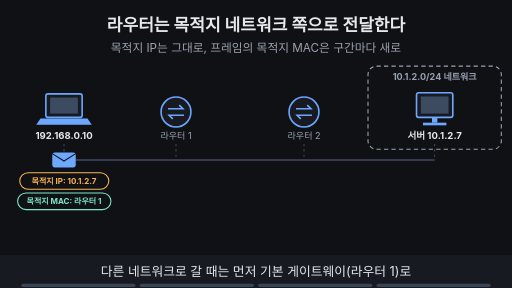
t = 0.00 s
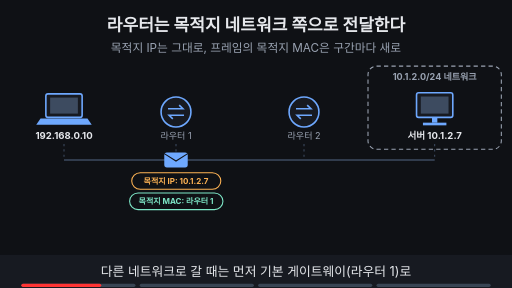
t = 1.75 s
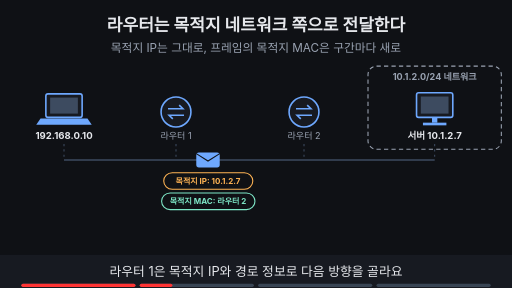
t = 3.22 s
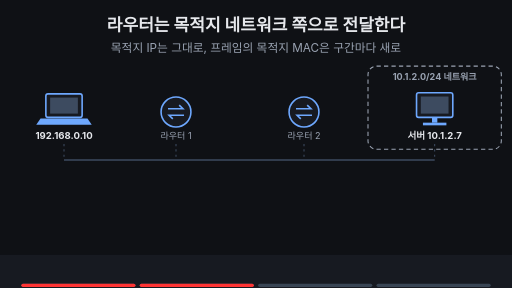
t = 5.00 s
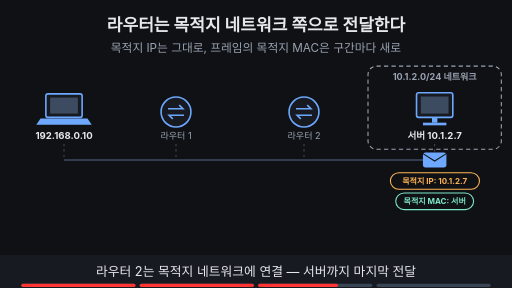
t = 6.75 s
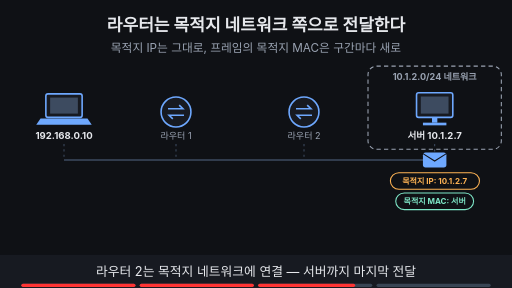
t = 7.13 s

The animated SVG that drew these frames (rendered in a browser with its animation timeline set to each time). Animation: 15 SMIL elements (animate=12,animateTransform=3); one cycle of 10.00 s, repeats indefinitely.

<svg xmlns="http://www.w3.org/2000/svg" viewBox="0 0 960 540" width="960" height="540" font-family="-apple-system,'Apple SD Gothic Neo','Segoe UI',sans-serif">
<title>라우터는 목적지 네트워크 쪽으로 전달한다</title>
<rect width="960" height="540" fill="#0f1115"/>
<text x="480" y="58" text-anchor="middle" font-size="32" font-weight="700" fill="#e6e8ec">라우터는 목적지 네트워크 쪽으로 전달한다</text>
<text x="480" y="98" text-anchor="middle" font-size="22" fill="#9aa3b2">목적지 IP는 그대로, 프레임의 목적지 MAC은 구간마다 새로</text>
<rect x="690" y="124" width="250" height="156" rx="16" fill="#0f1115" stroke="#9aa3b2" stroke-width="2" stroke-dasharray="8 6"/><text x="815" y="150" text-anchor="middle" font-size="17" font-weight="700" fill="#9aa3b2">10.1.2.0/24 네트워크</text><line x1="120" y1="300" x2="815" y2="300" stroke="#3d4b60" stroke-width="3"/><line x1="120" y1="270" x2="120" y2="300" stroke="#3d4b60" stroke-width="2" stroke-dasharray="4 6"/><line x1="330" y1="270" x2="330" y2="300" stroke="#3d4b60" stroke-width="2" stroke-dasharray="4 6"/><line x1="570" y1="270" x2="570" y2="300" stroke="#3d4b60" stroke-width="2" stroke-dasharray="4 6"/><line x1="815" y1="270" x2="815" y2="300" stroke="#3d4b60" stroke-width="2" stroke-dasharray="4 6"/><rect x="86" y="176" width="68" height="44" rx="4" fill="#171a21" stroke="#6ea8fe" stroke-width="3"/><rect x="94" y="183" width="52" height="30" fill="#3d4b60"/><polygon points="76,222 164,222 172,234 68,234" fill="#6ea8fe"/><text x="120" y="260" text-anchor="middle" font-size="18" font-weight="700" fill="#e6e8ec">192.168.0.10</text><circle cx="330" cy="210" r="28" fill="#171a21" stroke="#6ea8fe" stroke-width="3"/><path d="M315 204 h28 l-7 -7 M345 216 h-28 l7 7" fill="none" stroke="#6ea8fe" stroke-width="3"/><text x="330" y="260" text-anchor="middle" font-size="17" fill="#9aa3b2">라우터 1</text><circle cx="570" cy="210" r="28" fill="#171a21" stroke="#6ea8fe" stroke-width="3"/><path d="M555 204 h28 l-7 -7 M585 216 h-28 l7 7" fill="none" stroke="#6ea8fe" stroke-width="3"/><text x="570" y="260" text-anchor="middle" font-size="17" fill="#9aa3b2">라우터 2</text><rect x="781" y="174" width="68" height="46" rx="4" fill="#171a21" stroke="#6ea8fe" stroke-width="3"/><rect x="789" y="181" width="52" height="32" fill="#3d4b60"/><rect x="810" y="220" width="10" height="10" fill="#6ea8fe"/><rect x="793" y="230" width="44" height="5" fill="#6ea8fe"/><text x="815" y="260" text-anchor="middle" font-size="18" font-weight="700" fill="#e6e8ec">서버 10.1.2.7</text><g opacity="1"><animate attributeName="opacity" values="1;1;0;0" keyTimes="0;0.235;0.250;1" dur="10s" repeatCount="indefinite"/><g><animateTransform attributeName="transform" type="translate" values="120,300;120,300;330,300;330,300" keyTimes="0.000;0.037;0.175;1.000" dur="10s" repeatCount="indefinite"/><rect x="-22" y="-14" width="44" height="28" rx="5" fill="#6ea8fe"/><path d="M-22 -12 l22 14 l22 -14" fill="none" stroke="#0f1115" stroke-width="2"/><rect x="-83" y="24" width="167" height="31" rx="16" fill="#0f1115" stroke="#ffb454" stroke-width="2"/><text x="0" y="45.4" text-anchor="middle" font-size="15" font-weight="700" fill="#ffb454">목적지 IP: 10.1.2.7</text><rect x="-87" y="62" width="175" height="31" rx="16" fill="#0f1115" stroke="#7ee7c7" stroke-width="2"/><text x="0" y="83.4" text-anchor="middle" font-size="15" font-weight="700" fill="#7ee7c7">목적지 MAC: 라우터 1</text></g></g><g opacity="0"><animate attributeName="opacity" values="0;0;1;1;0;0" keyTimes="0;0.250;0.265;0.485;0.500;1" dur="10s" repeatCount="indefinite"/><g><animateTransform attributeName="transform" type="translate" values="330,300;330,300;570,300;570,300" keyTimes="0.000;0.287;0.425;1.000" dur="10s" repeatCount="indefinite"/><rect x="-22" y="-14" width="44" height="28" rx="5" fill="#6ea8fe"/><path d="M-22 -12 l22 14 l22 -14" fill="none" stroke="#0f1115" stroke-width="2"/><rect x="-83" y="24" width="167" height="31" rx="16" fill="#0f1115" stroke="#ffb454" stroke-width="2"/><text x="0" y="45.4" text-anchor="middle" font-size="15" font-weight="700" fill="#ffb454">목적지 IP: 10.1.2.7</text><rect x="-87" y="62" width="175" height="31" rx="16" fill="#0f1115" stroke="#7ee7c7" stroke-width="2"/><text x="0" y="83.4" text-anchor="middle" font-size="15" font-weight="700" fill="#7ee7c7">목적지 MAC: 라우터 2</text></g></g><g opacity="0"><animate attributeName="opacity" values="0;0;1;1;0;0" keyTimes="0;0.500;0.515;0.735;0.750;1" dur="10s" repeatCount="indefinite"/><g><animateTransform attributeName="transform" type="translate" values="570,300;570,300;815,300;815,300" keyTimes="0.000;0.537;0.675;1.000" dur="10s" repeatCount="indefinite"/><rect x="-22" y="-14" width="44" height="28" rx="5" fill="#6ea8fe"/><path d="M-22 -12 l22 14 l22 -14" fill="none" stroke="#0f1115" stroke-width="2"/><rect x="-83" y="24" width="167" height="31" rx="16" fill="#0f1115" stroke="#ffb454" stroke-width="2"/><text x="0" y="45.4" text-anchor="middle" font-size="15" font-weight="700" fill="#ffb454">목적지 IP: 10.1.2.7</text><rect x="-73" y="62" width="146" height="31" rx="16" fill="#0f1115" stroke="#7ee7c7" stroke-width="2"/><text x="0" y="83.4" text-anchor="middle" font-size="15" font-weight="700" fill="#7ee7c7">목적지 MAC: 서버</text></g></g><g opacity="0"><animate attributeName="opacity" values="0;0;1;1" keyTimes="0;0.750;0.765;1" dur="10s" repeatCount="indefinite"/><rect x="793" y="286" width="44" height="28" rx="5" fill="#6ea8fe"/><path d="M793 288 l22 14 l22 -14" fill="none" stroke="#0f1115" stroke-width="2"/><circle cx="871" cy="180" r="16" fill="#7ee7c7"/><path d="M863 180 l6 6 l11 -12" fill="none" stroke="#0f1115" stroke-width="4"/><rect x="30" y="380" width="900" height="88" rx="12" fill="#171a21" stroke="#3d4b60" stroke-width="2"/><text x="48" y="416" text-anchor="start" font-size="18" font-weight="700" fill="#ffb454">목적지 IP</text><text x="48" y="452" text-anchor="start" font-size="18" font-weight="700" fill="#7ee7c7">목적지 MAC</text><text x="255.0" y="416" text-anchor="middle" font-size="18" font-weight="700" fill="#e6e8ec">10.1.2.7</text><text x="255.0" y="452" text-anchor="middle" font-size="18" font-weight="700" fill="#e6e8ec">라우터 1</text><text x="480.0" y="416" text-anchor="middle" font-size="18" font-weight="700" fill="#e6e8ec">10.1.2.7</text><text x="480.0" y="452" text-anchor="middle" font-size="18" font-weight="700" fill="#e6e8ec">라우터 2</text><text x="722.5" y="416" text-anchor="middle" font-size="18" font-weight="700" fill="#e6e8ec">10.1.2.7</text><text x="722.5" y="452" text-anchor="middle" font-size="18" font-weight="700" fill="#e6e8ec">서버</text></g>
<rect x="0" y="478" width="960" height="62" fill="#171a21"/>
<g opacity="1"><animate attributeName="opacity" values="1;1;0;0" keyTimes="0;0.235;0.250;1" dur="10s" repeatCount="indefinite"/><text x="480" y="518" text-anchor="middle" font-size="24" fill="#e6e8ec">다른 네트워크로 갈 때는 먼저 기본 게이트웨이(라우터 1)로</text></g>
<g opacity="0"><animate attributeName="opacity" values="0;0;1;1;0;0" keyTimes="0;0.250;0.265;0.485;0.500;1" dur="10s" repeatCount="indefinite"/><text x="480" y="518" text-anchor="middle" font-size="24" fill="#e6e8ec">라우터 1은 목적지 IP와 경로 정보로 다음 방향을 골라요</text></g>
<g opacity="0"><animate attributeName="opacity" values="0;0;1;1;0;0" keyTimes="0;0.500;0.515;0.735;0.750;1" dur="10s" repeatCount="indefinite"/><text x="480" y="518" text-anchor="middle" font-size="24" fill="#e6e8ec">라우터 2는 목적지 네트워크에 연결 — 서버까지 마지막 전달</text></g>
<g opacity="0"><animate attributeName="opacity" values="0;0;1;1" keyTimes="0;0.750;0.765;1" dur="10s" repeatCount="indefinite"/><text x="480" y="518" text-anchor="middle" font-size="24" fill="#e6e8ec">IP는 끝까지 서버를 가리키고, MAC은 구간마다 바뀌어요</text></g>

<g aria-label="재생 진행 막대" data-stage-count="4"><g class="progress-segment" data-stage="1"><rect x="40" y="532" width="214" height="6" rx="3" fill="#394554"/><rect x="40" y="532" width="0" height="6" rx="3" fill="#ff3434"><animate attributeName="width" values="0;214;214" keyTimes="0;0.250000;1" dur="10s" repeatCount="indefinite"/></rect></g><g class="progress-segment" data-stage="2"><rect x="262" y="532" width="214" height="6" rx="3" fill="#394554"/><rect x="262" y="532" width="0" height="6" rx="3" fill="#ff3434"><animate attributeName="width" values="0;0;214;214" keyTimes="0;0.250000;0.500000;1" dur="10s" repeatCount="indefinite"/></rect></g><g class="progress-segment" data-stage="3"><rect x="484" y="532" width="214" height="6" rx="3" fill="#394554"/><rect x="484" y="532" width="0" height="6" rx="3" fill="#ff3434"><animate attributeName="width" values="0;0;214;214" keyTimes="0;0.500000;0.750000;1" dur="10s" repeatCount="indefinite"/></rect></g><g class="progress-segment" data-stage="4"><rect x="706" y="532" width="214" height="6" rx="3" fill="#394554"/><rect x="706" y="532" width="0" height="6" rx="3" fill="#ff3434"><animate attributeName="width" values="0;0;214" keyTimes="0;0.750000;1" dur="10s" repeatCount="indefinite"/></rect></g></g></svg>
